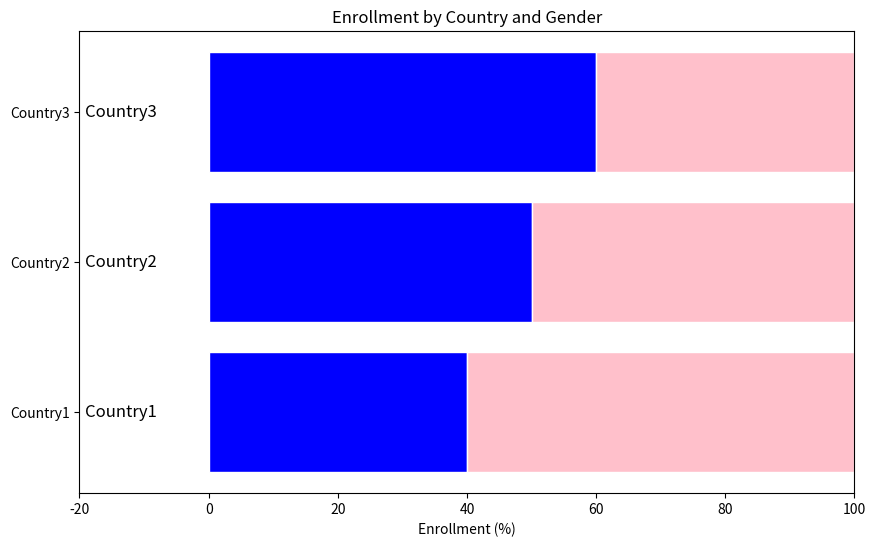

The matplotlib source for this figure:
import matplotlib.pyplot as plt
import pandas as pd
import numpy as np
import os
from matplotlib.offsetbox import OffsetImage, AnnotationBbox

# Dummy data
data = {
    'Country': ['Country1', 'Country2', 'Country3'],
    'Country Code': ['us', 'ca', 'mx'],
    'Male Enrollment (%)': [40, 50, 60],
    'Female Enrollment (%)': [60, 50, 40]
}
data_sorted = pd.DataFrame(data)

# Colors
male_color = 'blue'
female_color = 'pink'

# Create a figure and axis
fig, ax = plt.subplots(figsize=(10, 6))

# Plot the stacked bar chart
bar_male = ax.barh(data_sorted.index, data_sorted['Male Enrollment (%)'], color=male_color, edgecolor='white', label='Males')
bar_female = ax.barh(data_sorted.index, data_sorted['Female Enrollment (%)'], left=data_sorted['Male Enrollment (%)'], color=female_color, edgecolor='white', label='Females')

# Incorporate country flags next to labels
for idx, row in data_sorted.iterrows():
    country_code = row['Country Code']
    country_name = row['Country']
    if pd.notna(country_code):
        flag_path = f'flags/{country_code.lower()}.png'
        if os.path.exists(flag_path):
            print(f"Loading flag for {country_name} from {flag_path}")
            flag_img = plt.imread(flag_path)
            imagebox = OffsetImage(flag_img, zoom=0.1)  # Adjust zoom if necessary
            ab = AnnotationBbox(imagebox, (-15, idx), frameon=False, box_alignment=(1, 0.5))  # Move flag further left
            ax.add_artist(ab)
        else:
            print(f"Flag not found for {country_name} at {flag_path}")
    else:
        print(f"No country code for {country_name}")
    # Add country name next to the flag
    ax.text(-8, idx, country_name, va='center', ha='right', fontsize=12)  # Move text closer to the bars

# Set labels and title
ax.set_yticks(data_sorted.index)
ax.set_yticklabels(data_sorted['Country'])
ax.set_xlabel('Enrollment (%)')
ax.set_title('Enrollment by Country and Gender')

# Adjust plot limits to ensure flags are visible
ax.set_xlim(-20, 100)  # Adjust the x-axis limits as necessary

# Display the plot
plt.show()